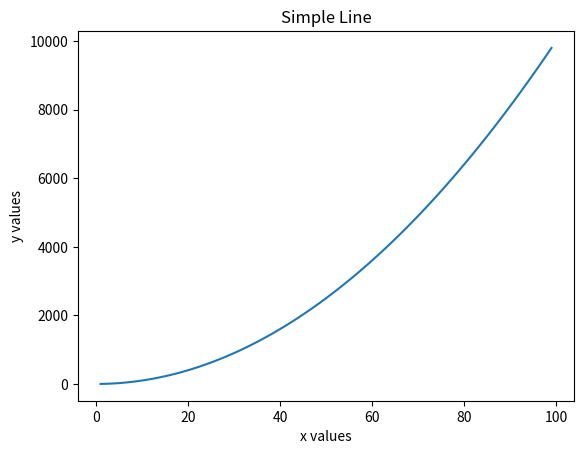
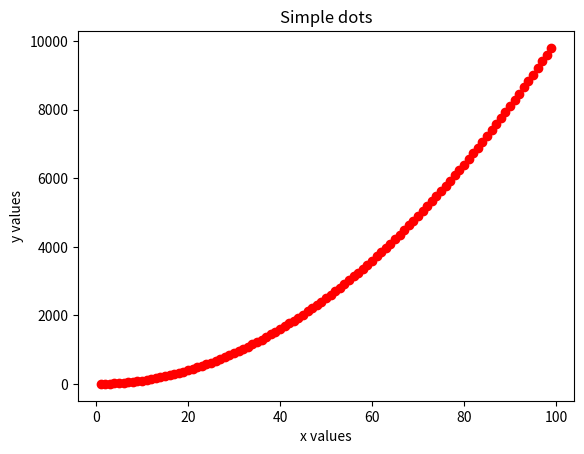
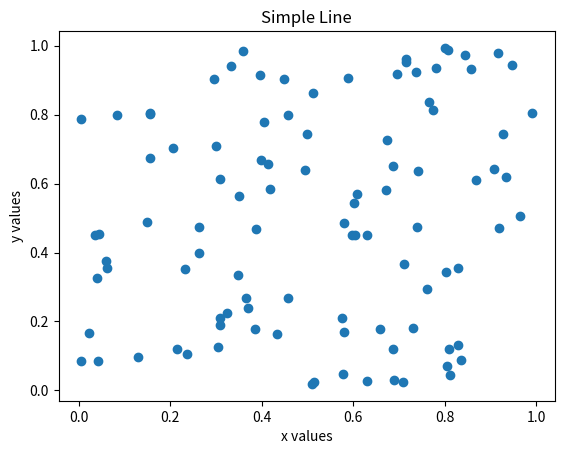
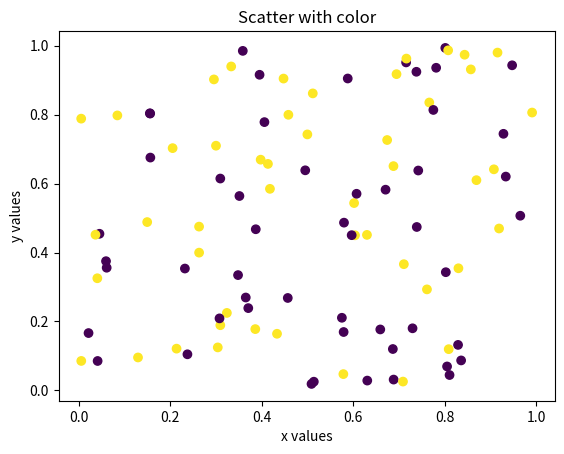
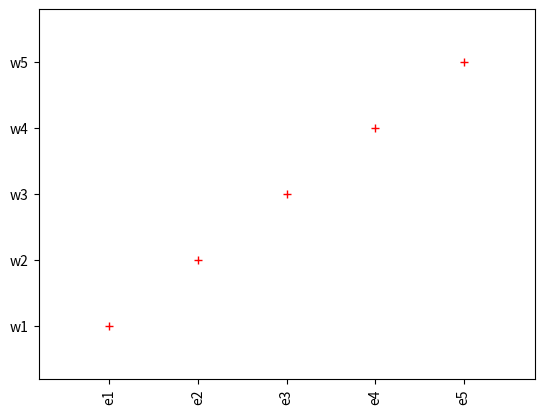
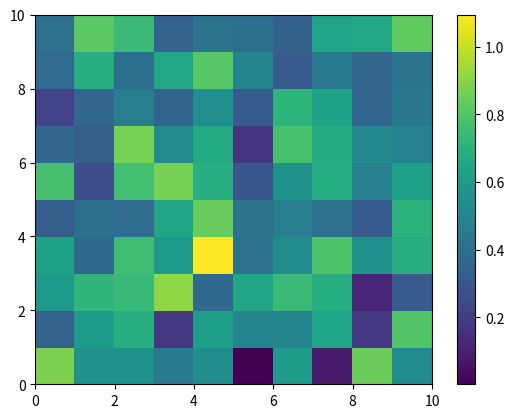

These charts were generated, in order, by the following Python code:
# -*- coding:utf-8 -*-
# 绘制简单图形
import numpy as np
import matplotlib.pyplot as plt


def simple_line_plot(x, y, figure_no):
    plt.figure(figure_no)
    plt.plot(x, y)
    plt.xlabel("x values")
    plt.ylabel('y values')
    plt.title("Simple Line")


def simple_dots(x, y, figure_no):
    plt.figure(figure_no)
    plt.plot(x, y, "or")
    plt.xlabel("x values")
    plt.ylabel('y values')
    plt.title("Simple dots")


def simple_scatters(x, y, figure_no):
    plt.figure(figure_no)
    plt.scatter(x, y)
    plt.xlabel("x values")
    plt.ylabel('y values')
    plt.title("Simple Line")


def scatter_with_color(x, y, labels, figure_no):
    plt.figure(figure_no)
    plt.scatter(x, y, c=labels)
    plt.xlabel("x values")
    plt.ylabel('y values')
    plt.title("Scatter with color")


def x_y_axis_labeling(x, y, x_labels, y_labels, figure_no):
    plt.figure(figure_no)
    plt.plot(x, y, "+r")
    plt.margins(0.2)
    plt.xticks(x, x_lables, rotation='vertical')
    plt.yticks(y, y_labels,)


def plot_heat_map(x, figure_no):
    plt.figure(figure_no)
    plt.pcolor(x)
    plt.colorbar()


if __name__ == "__main__":
    plt.close("all")
    # x,y样例数据生成折线图和简单的点图
    x = np.arange(1, 100, dtype=float)
    y = np.array([np.power(xx, 2) for xx in x])

    figure_no = 1
    simple_line_plot(x, y, figure_no=figure_no)
    figure_no += 1
    simple_dots(x, y, figure_no=figure_no)

    # x,y样例数据生成散点图
    x = np.random.uniform(size=100)
    y = np.random.uniform(size=100)

    figure_no += 1
    simple_scatters(x, y, figure_no)
    figure_no += 1
    label = np.random.randint(2, size=100)
    scatter_with_color(x, y, label, figure_no)

    x = np.array(range(1, 6))
    y = np.array(range(100, 600, 100))
    x_lables = ["e1", "e2", "e3", "e4", "e5"]
    y_labels = ["w1", "w2", "w3", "w4", "w5"]
    x_y_axis_labeling(x, y, x_lables, y_labels, 5)

    x = np.random.normal(loc=0.5, scale=0.2, size=(10, 10))
    plot_heat_map(x, 6)

    plt.show()
